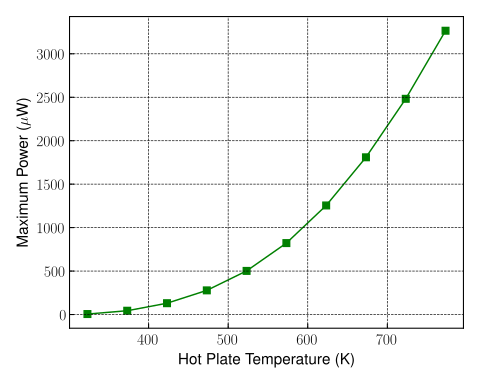

Source data for this figure (header and first rows):
THP, Max_Power
323.1, 5.613046776457998e-06
373.1, 4.390758370267189e-05
423.1, 0.0001304
473.1, 0.0002781
523.1, 0.0005021
573.1, 0.0008219
623.1, 0.001255
673.1, 0.001809
723.1, 0.002482
773.1, 0.003265
